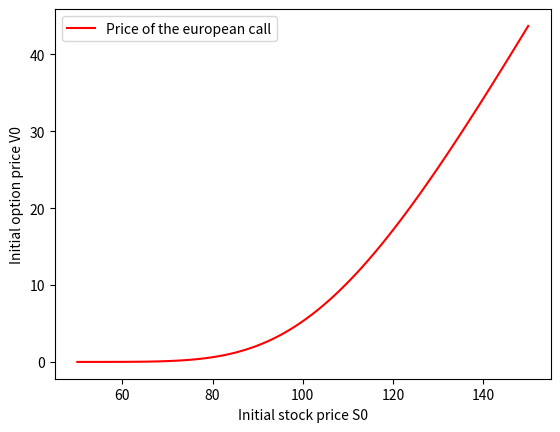

This figure's Python source:
import math
import cmath
import scipy.integrate as integrate
import scipy.stats
import numpy as np
import matplotlib.pyplot as plt


# computes the price of a european call option in the Black-Scholes model via the Laplace transform approach
def BS_EuCall_Laplace(S0, r, sigma, T, K, R):
    # Laplace transform of the function f(x) = (e^x - K)^+
    def f_tilde(z):
        return cmath.exp((1 - z) * math.log(K)) / (z * (z - 1))

    # characteristic function of log(S(T)) in the Black-Scholes model
    def chi(u):
        return cmath.exp(
            complex(0, 1) * u * (math.log(S0) + r * T) - (complex(0, 1) * u + cmath.exp(2 * cmath.log(u))) * math.pow(
                sigma, 2) / 2 * T)

    # Integrand for the Laplace transform method
    def integrand(u):
        return math.exp(-r * T) / math.pi * (f_tilde(R + complex(0, 1) * u) * chi(u - complex(0, 1) * R)).real

    # option price
    V0 = integrate.quad(integrand, 0, 50)
    return V0


# computes the price of a call in the Black-Scholes model
def EuCall_BlackScholes(t, S_t, r, sigma, T, K):
    d_1 = (math.log(S_t / K) + (r + 1 / 2 * math.pow(sigma, 2)) * (T - t)) / (sigma * math.sqrt(T - t))
    d_2 = d_1 - sigma * math.sqrt(T - t)
    phi = scipy.stats.norm.cdf(d_1)
    C = S_t * phi - K * math.exp(-r * (T - t)) * scipy.stats.norm.cdf(d_2)
    return C, phi


# test parameters
S0 = range(50, 151, 1)
r = 0.03
sigma = 0.2
T = 1
K = 110
R = 1.1

print(
    'Price of European call by use of Laplace transform approach: ' + str(BS_EuCall_Laplace(S0[50], r, sigma, T, K, R)[0]))
print('Price of European call by use of the BS-formula: ' + str(EuCall_BlackScholes(0, S0[50], r, sigma, T, K)[0]))

V0 = np.empty(101, dtype=float)
for i in range(0, len(S0)):
    V0[i] = BS_EuCall_Laplace(S0[i], r, sigma, T, K, R)[0]

plt.plot(S0, V0, 'red', label='Price of the european call')
plt.legend()
plt.xlabel('Initial stock price S0')
plt.ylabel('Initial option price V0')
plt.show()